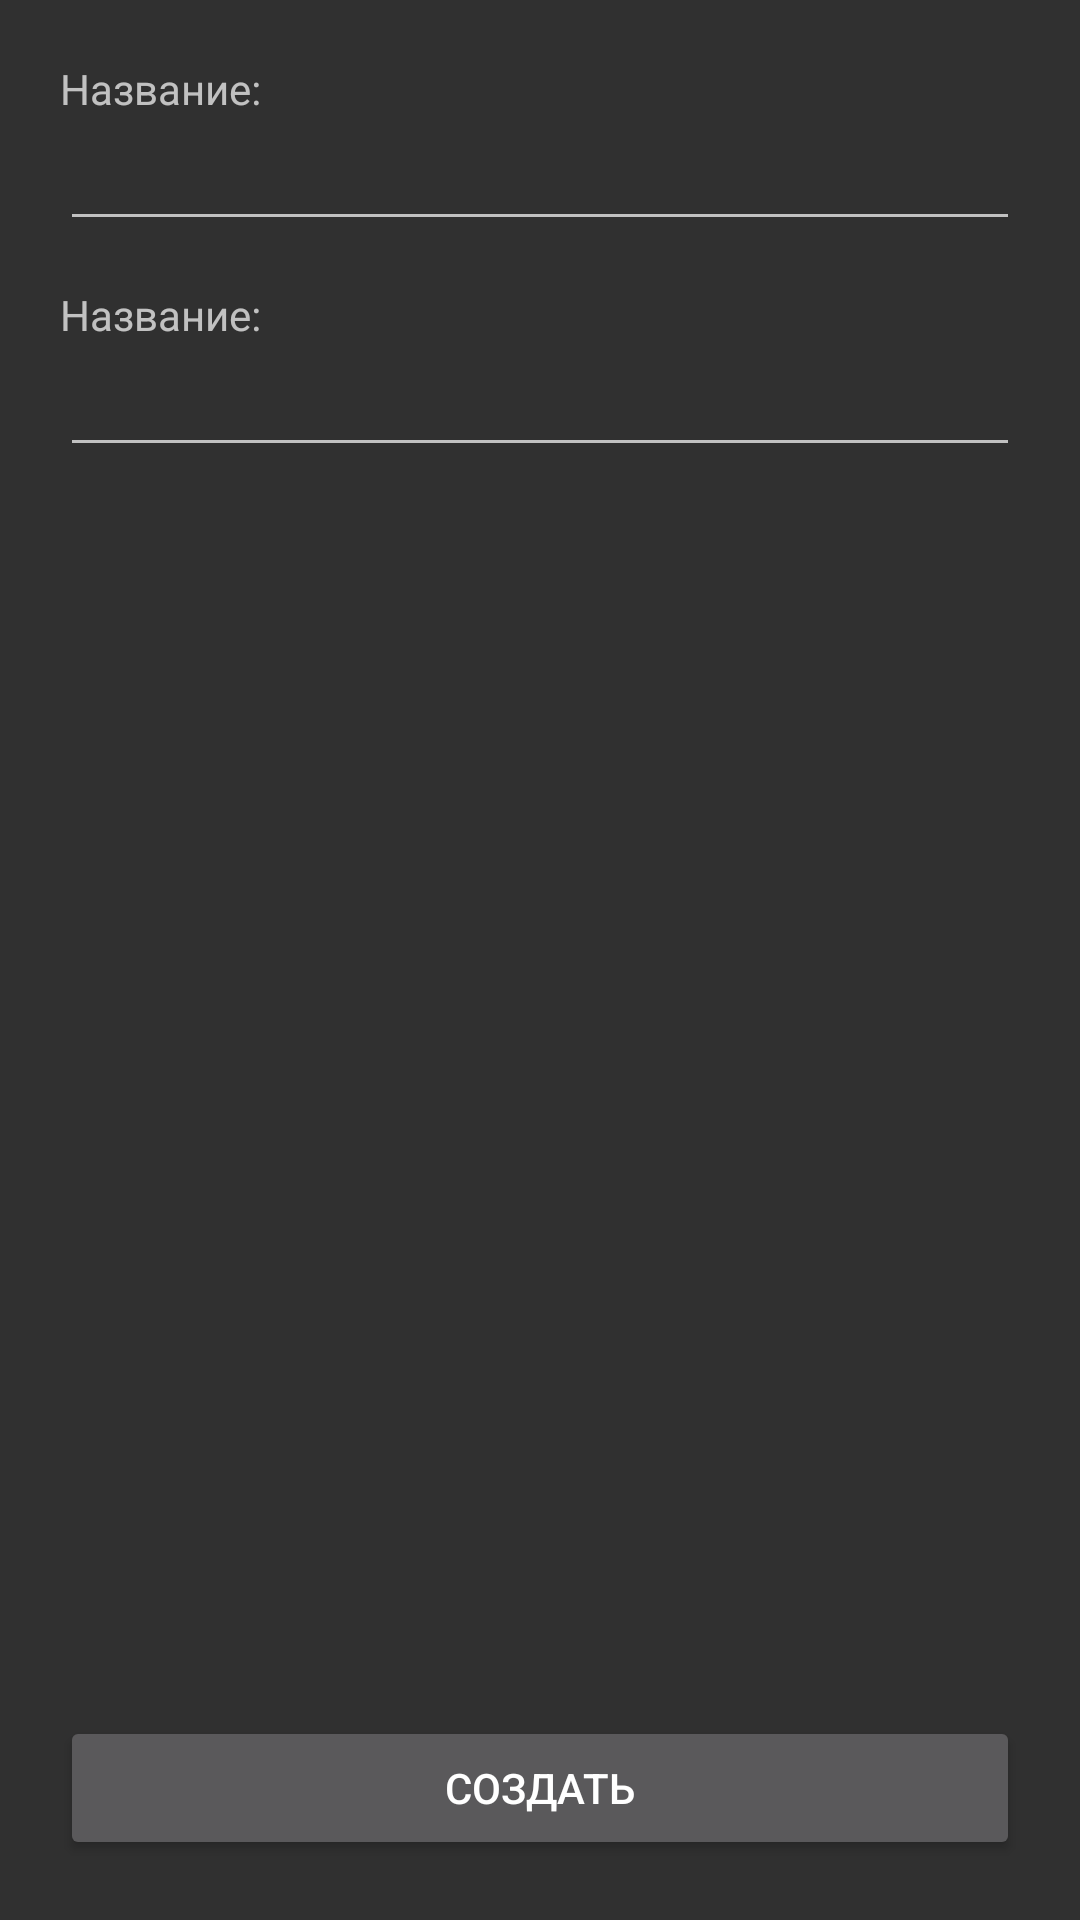

Produce the Android XML layout that renders to this screen, including the resource entries it uses.
<!-- AndroidManifest.xml: activity theme Theme.AppCompat.NoActionBar -->
<!-- res/layout/activity_create_adventure.xml -->
<?xml version="1.0" encoding="utf-8"?>
<androidx.appcompat.widget.LinearLayoutCompat xmlns:android="http://schemas.android.com/apk/res/android"
    android:layout_width="match_parent"
    android:layout_height="match_parent"
    android:orientation="vertical"
    android:padding="20dp">

    <androidx.appcompat.widget.LinearLayoutCompat
        android:id="@+id/loading_layout"
        android:layout_width="match_parent"
        android:layout_height="match_parent"
        android:visibility="gone">

        <ProgressBar
            android:layout_width="40dp"
            android:layout_height="40dp" />

    </androidx.appcompat.widget.LinearLayoutCompat>

    <androidx.appcompat.widget.LinearLayoutCompat
        android:id="@+id/edit_text_container"
        android:layout_width="match_parent"
        android:layout_height="0dp"
        android:layout_weight="1"
        android:orientation="vertical">

        <TextView
            android:layout_width="match_parent"
            android:layout_height="wrap_content"
            android:text="@string/create_adventure_name" />

        <androidx.appcompat.widget.AppCompatEditText
            android:id="@+id/adventure_name"
            android:layout_width="match_parent"
            android:layout_height="wrap_content"
            android:layout_marginBottom="15dp" />

        <TextView
            android:layout_width="match_parent"
            android:layout_height="wrap_content"
            android:text="@string/create_adventure_name" />

        <androidx.appcompat.widget.AppCompatEditText
            android:id="@+id/adventure_description"
            android:layout_width="match_parent"
            android:layout_height="wrap_content" />

    </androidx.appcompat.widget.LinearLayoutCompat>

    <Button
        android:id="@+id/create_adventure_button"
        android:layout_width="match_parent"
        android:layout_height="wrap_content"
        android:text="@string/create_adventure_create" />

</androidx.appcompat.widget.LinearLayoutCompat>
<!-- resources referenced by this layout -->
<resources>
  <string name="create_adventure_create">Создать</string>
  <string name="create_adventure_name">Название:</string>
</resources>
